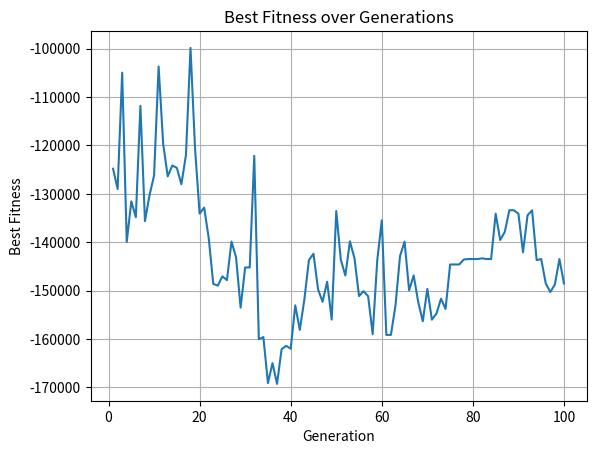

Generate this figure with matplotlib:
import random
import matplotlib.pyplot as plt

# Using Genetic Algorithm to solve the knapsack problem
weights = [7.5803545141190884, 2.8735472988461295, 8.742637711496094, 5.6711287736406035, 1.2181214693906215, 5.845593789945252, 8.541505234747273, 0.3898933119697008, 1.1357756095784373, 8.318198575784484, 5.75324523765078, 2.246898369384598, 4.279166422043562, 9.37283382064634, 9.195652753529236, 8.609717866070001, 8.27105998967943, 9.329125083881278, 3.9429328451429977, 6.626084674247363, 7.658394475605123, 7.738479052184819, 1.5336498537944345, 5.975131253784661, 6.293716536072108, 4.239442662046097, 8.969504204443092, 4.486404182268783, 6.946983974588348, 2.898536651868776, 3.9534605010688706, 2.214976857097552, 2.501980450009311, 8.756860921926878, 1.3551751080863172, 4.583679592820634, 1.0654834078953836, 0.19516862806817792, 3.346560018654652, 2.335221050164575, 6.844660606331323, 4.203269102806347, 2.018654744187463, 1.8085594043744349, 7.384584005585192, 8.777405314360625, 4.004504389401671, 0.35752254666659944, 0.5097987913743903, 1.145429470924196, 2.0282344523843614, 4.594678458128818, 2.2887037002306494, 0.35016368090386973, 7.319013648122511, 4.83448760343127, 4.99689188816923, 0.5539979755503467, 0.48179507172667746, 3.4479218560726794, 6.076354251536907, 9.84954133483895, 3.5513288440572794, 2.4543048958659486, 2.8310173315684346, 8.523000501858423, 8.221310176866698, 4.632292873838816, 4.8260669497572755, 4.476780982554379, 1.095994879924392, 7.417248272439312, 1.4128844219904155, 6.130407426150281, 7.9951133787486794, 5.387132973712897, 2.612773641800109, 1.8552875078382314, 3.092377201913378, 1.6488630542444531, 7.88896077404698, 7.300868507181597, 7.887064405170774, 8.701712409945735, 3.5172604010013955, 4.311515936944818, 2.7223907549958537, 6.844601219672905, 9.849995643256875, 0.8633306787225694, 0.1566545293184649, 1.280745878372985, 5.392236652190189, 3.9617136878789543, 5.339462063319687, 4.947138898602936, 9.338425930621309, 9.940805855052275, 6.528638708271107, 2.889616639310508]
values = [41, 31, 68, 43, 2, 20, 30, 60, 41, 44, 19, 24, 17, 23, 21, 25, 12, 3, 66, 2, 62, 13, 29, 22, 57, 62, 15, 1, 67, 11, 39, 36, 5, 35, 57, 27, 38, 68, 35, 39, 59, 20, 3, 44, 15, 24, 35, 2, 54, 40, 64, 59, 26, 62, 44, 52, 9, 14, 49, 37, 56, 17, 62, 6, 22, 5, 8, 9, 16, 60, 38, 52, 43, 49, 52, 65, 45, 2, 30, 12, 33, 20, 47, 11, 13, 48, 17, 54, 13, 34, 10, 20, 39, 35, 11, 35, 42, 37, 38, 34]
BAG_SIZE = 50

# Define 50 individuals
def generate_population(pop_size=50):
    population = []
    for _ in range(pop_size):
        individual = []
        for _ in range(len(weights)):
            individual.append(random.randint(0, 1))
        population.append(individual)
    return population

# Calculate the fitness of each individual
def fitness(individual, penalty_factor=1000):
    weight = sum(weights[i] for i in range(len(weights)) if individual[i])
    value = sum(values[i] for i in range(len(values)) if individual[i])
    
    if weight > BAG_SIZE:
        # 对超重个体进行惩罚，但不使其适应度为负值
        return value - penalty_factor * (weight - BAG_SIZE)
    else:
        return value

# Selection function
def select(population):
    fitness_scores = [fitness(individual) for individual in population]
    valid_population = [individual for individual, score in zip(population, fitness_scores) if score >= 0]
    
    if not valid_population:
        # 如果没有有效的个体，随机选择个体
        return random.sample(population, len(population))
    
    total_fitness = sum(score for score in fitness_scores if score >= 0)  # 只计算非负适应度
    if total_fitness == 0:
        # 如果总适应度为零，随机选择个体
        return random.sample(population, len(population))
    
    selection_probs = [max(0, score) / total_fitness for score in fitness_scores]
    selected_indices = random.choices(range(len(population)), weights=selection_probs, k=len(population))
    return [population[i] for i in selected_indices]

# Crossover function
def crossover(parent1, parent2):
    point = random.randint(1, len(weights) - 1)
    child1 = parent1[:point] + parent2[point:]
    child2 = parent2[:point] + parent1[point:]
    return child1, child2

# Mutation function
def mutation(pop):
    genNum = len(weights)
    res = []
    for s in pop:
        if (random.random() < 0.01):
            p = random.randint(0, genNum - 1)
            a = 0 if s[p] == 1 else 1
            s = s[:p] + [a] + s[p+1:]
        res.append(s)
    return res

# Genetic algorithm
def genetic_algorithm(generations):
    population = generate_population(50)
    best_fitness_history = []
    for _ in range(generations):
        population = select(population) 
        new_population = []
        while len(new_population) < len(population):
            parent1, parent2 = random.sample(population, 2)
            child1, child2 = crossover(parent1, parent2)
            new_population.extend([child1, child2])
        population = mutation(new_population)  
        valid_population = [individual for individual in population if fitness(individual) >= 0]
        if valid_population:
            best_individual = max(valid_population, key=fitness)
        else:
            best_individual = max(population, key=fitness)
        best_fitness = fitness(best_individual)
        best_fitness_history.append(best_fitness)
    return best_individual, best_fitness, best_fitness_history

def read_world_record():
    try:
        with open("world_record.txt", "r") as f:
            lines = f.readlines()
            if len(lines) == 2:
                current_best_fitness = int(lines[0].strip())
                current_best_individual = list(map(int, lines[1].strip().split()))
                return current_best_fitness, current_best_individual
            else:
                return 0, []
    except FileNotFoundError:
        return 0, []

def update_world_record(best_fitness, best_individual):
    with open("world_record.txt", "w") as f:
        f.write(f"{best_fitness}\n")
        f.write(" ".join(map(str, best_individual)))

current_best_fitness, current_best_individual = read_world_record()
result = genetic_algorithm(100)
print("Best individual:", result[0])
print("Fitness:", result[1])

if result[1] > current_best_fitness:
    print("New world record!")
    update_world_record(result[1], result[0])
    print("World record updated.")
else:
    pass

# Plotting the best fitness over generations
plt.plot(range(1, 101), result[2])
plt.xlabel('Generation')
plt.ylabel('Best Fitness')
plt.title('Best Fitness over Generations')
plt.grid(True)
plt.show()
